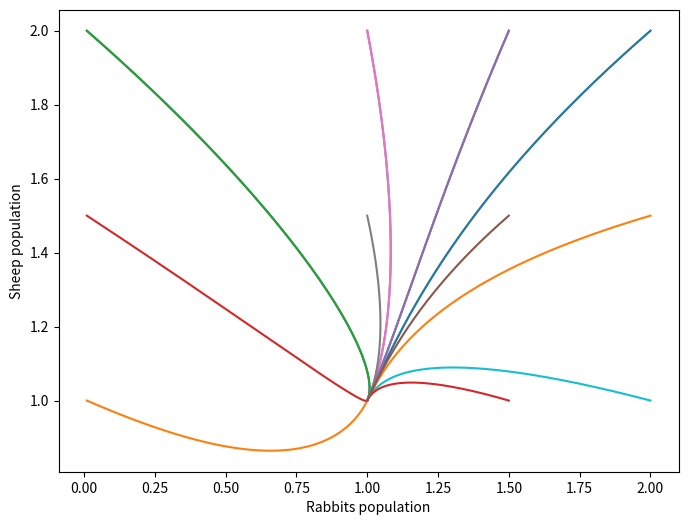

Write Python code to recreate this figure.
import matplotlib.pyplot as plt
import numpy as np

r=0.1
s=0.3
r0=[0.01,1,2,1.5]
s0=[2,1,2,1.5]
dt=10**(-3)
T=100
a=3
b=2
c=1
d=2
e=1
f=1
rt=[]
st=[]
time=[]
t=0
plt.figure(figsize=(8, 6))
for rabbits in r0:
    for sheep in s0:
        r=rabbits
        s=sheep
        rt=[]
        st=[]
        t=0
        while t<T:
            r_dot=a*s-b*r*s-c*(r**2)
            s_dot=d*r-e*s*r-f*(s**2)
            rt.append(r)
            st.append(s)
            r=r+r_dot*dt
            s=s+s_dot*dt
            t+=dt
        plt.plot(rt, st)
plt.xlabel('Rabbits population')
plt.ylabel('Sheep population')
plt.show()

# plt.figure(figsize=(8, 6))
# while t<T:
#     r_dot=a*s-b*r*s-c*(r**2)
#     s_dot=d*r-e*s*r-f*(s**2)
#     time.append(t)
#     rt.append(r)
#     st.append(s)
#     t=t+dt
#     r = r+r_dot*dt
#     s = s+s_dot*dt
#     t+=dt
# plt.plot(time,rt)
# plt.plot(time,st)
# plt.legend(['r','s'])
# plt.show()
